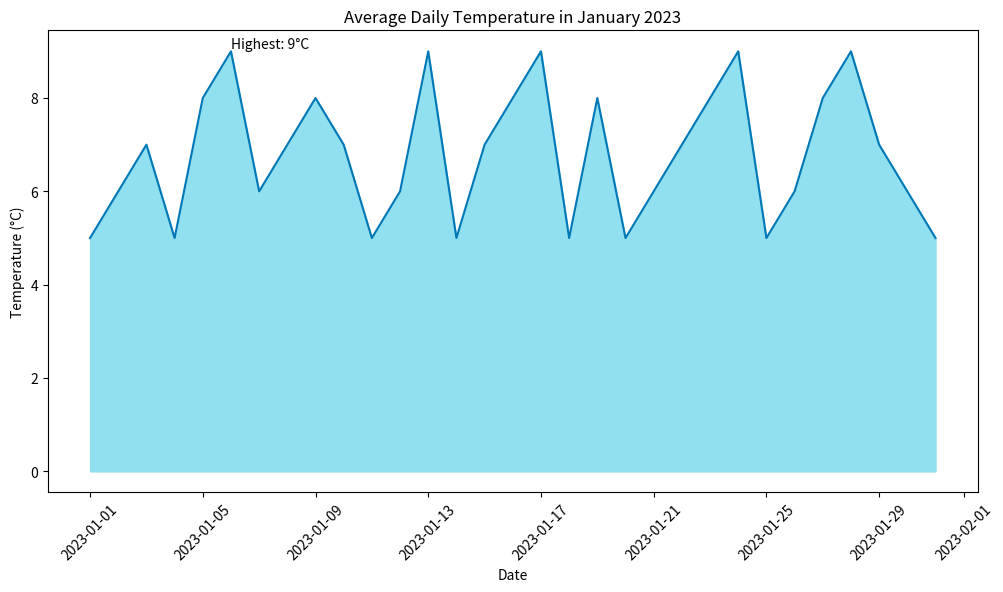

Source code (Python):

import seaborn as sns
import pandas as pd
import matplotlib.pyplot as plt

# Creating the DataFrame
data = {
    'Date': ["2023-01-01", "2023-01-02", "2023-01-03", "2023-01-04", "2023-01-05",
             "2023-01-06", "2023-01-07", "2023-01-08", "2023-01-09", "2023-01-10",
             "2023-01-11", "2023-01-12", "2023-01-13", "2023-01-14", "2023-01-15",
             "2023-01-16", "2023-01-17", "2023-01-18", "2023-01-19", "2023-01-20",
             "2023-01-21", "2023-01-22", "2023-01-23", "2023-01-24", "2023-01-25",
             "2023-01-26", "2023-01-27", "2023-01-28", "2023-01-29", "2023-01-30",
             "2023-01-31"],
    'Temperature': [5, 6, 7, 5, 8, 9, 6, 7, 8, 7, 5, 6, 9, 5, 7, 8, 9, 5, 8, 5, 6,
                    7, 8, 9, 5, 6, 8, 9, 7, 6, 5]
}
df = pd.DataFrame(data)
df['Date'] = pd.to_datetime(df['Date'])

# Set the width and height of the figure
plt.figure(figsize=(12, 6))

# Create an area plot
sns.lineplot(data=df, x='Date', y='Temperature', color='#0077b6')

# Fill the area under the line
plt.fill_between(df['Date'], df['Temperature'], color="#90e0ef")

# Rotate x-tick labels for better visibility
plt.xticks(rotation=45)

# Annotation for the highest temperature in the dataset
highest_temp_date = df.loc[df['Temperature'].idxmax(), 'Date']
highest_temp = df['Temperature'].max()
plt.text(highest_temp_date, highest_temp, f'Highest: {highest_temp}°C', ha='left', va='bottom')

# Setting chart title and labels
plt.title("Average Daily Temperature in January 2023")
plt.xlabel("Date")
plt.ylabel("Temperature (°C)")

# Show the plot
plt.show()
